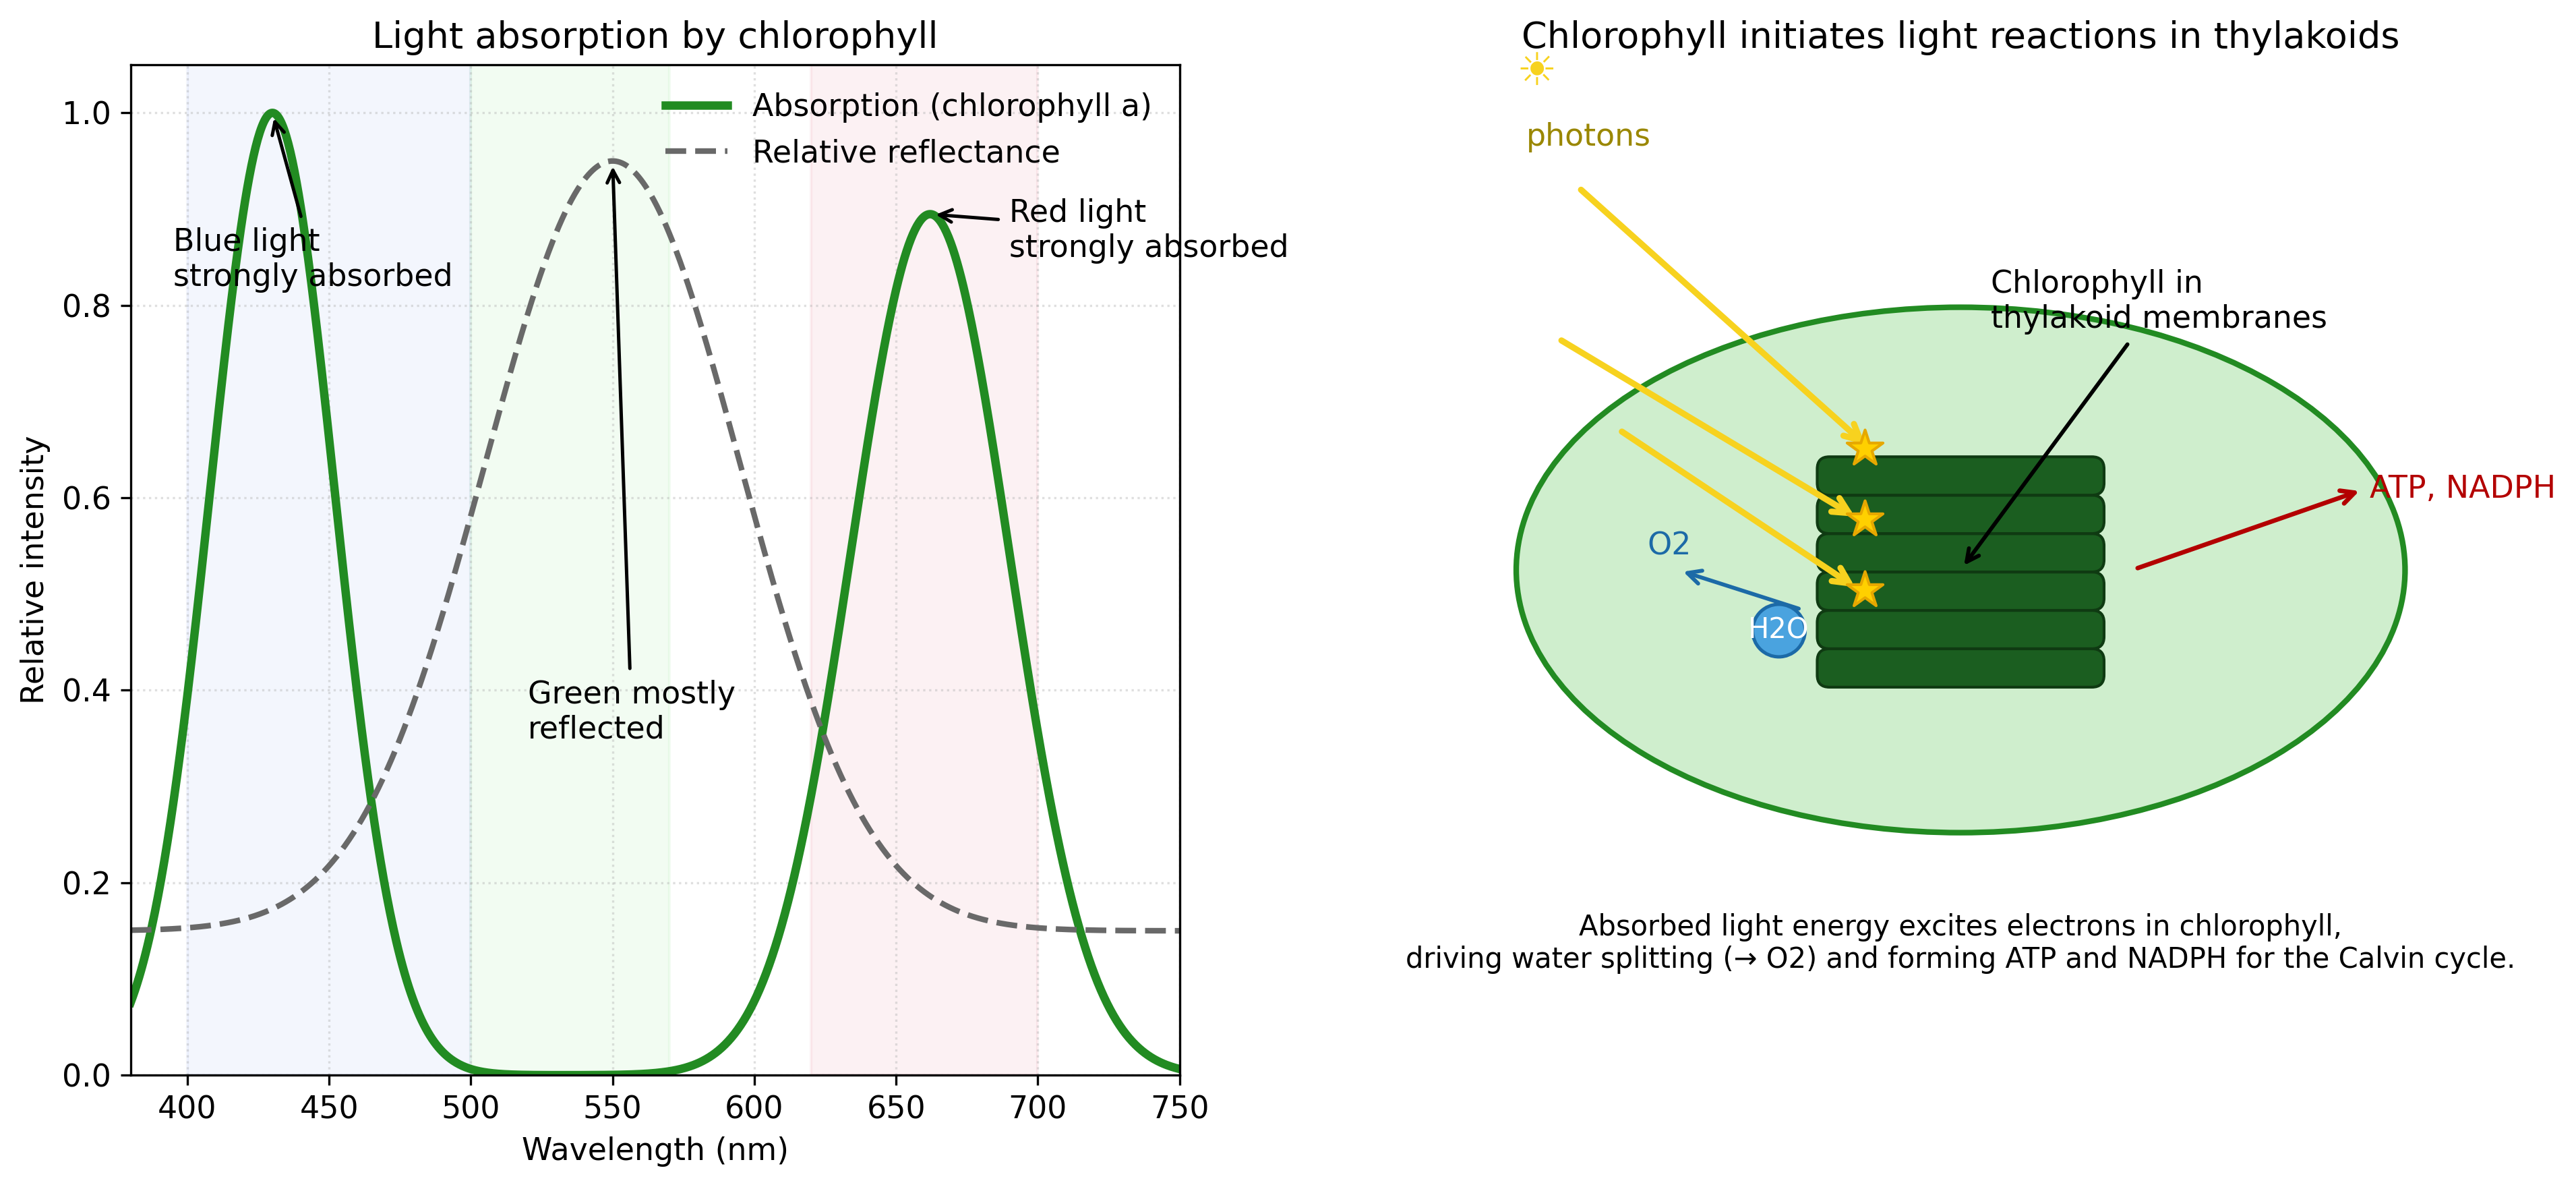

This figure's Python source:
import numpy as np
import matplotlib.pyplot as plt
from matplotlib.patches import Ellipse, FancyBboxPatch, Circle, FancyArrowPatch


def gauss(x, mu, sigma):
    return np.exp(-0.5 * ((x - mu) / sigma) ** 2)


def main():
    plt.rcParams.update({
        "font.size": 11,
        "axes.titlesize": 13,
        "axes.labelsize": 11,
        "legend.frameon": False
    })

    fig, (ax1, ax2) = plt.subplots(1, 2, figsize=(13, 6), gridspec_kw={"width_ratios": [1, 1]})
    fig.set_facecolor("white")

    # --- Left panel: Absorption vs wavelength ---
    w = np.linspace(380, 750, 1000)
    absorption_raw = 0.95 * gauss(w, 430, 22) + 0.85 * gauss(w, 662, 28)
    absorption = absorption_raw / absorption_raw.max()

    # Reflectance peak in green region (plants look green)
    reflectance = 0.15 + 0.8 * np.exp(-0.5 * ((w - 550) / 45) ** 2)
    reflectance = np.clip(reflectance, 0, 1)

    # Shaded wavelength bands
    ax1.axvspan(400, 500, color="royalblue", alpha=0.06)
    ax1.axvspan(500, 570, color="limegreen", alpha=0.06)
    ax1.axvspan(620, 700, color="crimson", alpha=0.06)

    # Curves
    ax1.plot(w, absorption, color="forestgreen", lw=3, label="Absorption (chlorophyll a)")
    ax1.plot(w, reflectance, color="dimgray", lw=2, ls="--", label="Relative reflectance")

    # Annotations for peaks and reflection
    x_blue = 430
    y_blue = np.interp(x_blue, w, absorption)
    ax1.annotate("Blue light\nstrongly absorbed",
                 xy=(x_blue, y_blue), xytext=(395, 0.82),
                 arrowprops=dict(arrowstyle="->", color="black", lw=1.2))

    x_red = 662
    y_red = np.interp(x_red, w, absorption)
    ax1.annotate("Red light\nstrongly absorbed",
                 xy=(x_red, y_red), xytext=(690, 0.85),
                 ha="left",
                 arrowprops=dict(arrowstyle="->", color="black", lw=1.2))

    x_green = 550
    y_green = np.interp(x_green, w, reflectance)
    ax1.annotate("Green mostly\nreflected",
                 xy=(x_green, y_green), xytext=(520, 0.35),
                 arrowprops=dict(arrowstyle="->", color="black", lw=1.2))

    # Formatting
    ax1.set_title("Light absorption by chlorophyll")
    ax1.set_xlabel("Wavelength (nm)")
    ax1.set_ylabel("Relative intensity")
    ax1.set_xlim(380, 750)
    ax1.set_ylim(0, 1.05)
    ax1.grid(True, ls=":", alpha=0.4)
    ax1.legend(loc="upper right")

    # --- Right panel: Schematic of chloroplast thylakoids and light reactions ---
    ax2.set_xlim(0, 10)
    ax2.set_ylim(0, 10)
    ax2.set_aspect("equal")
    ax2.axis("off")
    ax2.set_title("Chlorophyll initiates light reactions in thylakoids")

    # Chloroplast outer body
    chloroplast = Ellipse((5, 5), width=8.8, height=5.2,
                          facecolor="#cfeecd", edgecolor="forestgreen", lw=2)
    ax2.add_patch(chloroplast)

    # Granum: stack of thylakoid discs
    y0 = 5
    for i in range(-3, 3):
        y = y0 + i * 0.38
        disc = FancyBboxPatch((3.6, y), 2.8, 0.34,
                              boxstyle="round,pad=0.02,rounding_size=0.12",
                              facecolor="#1b5e20", edgecolor="#0f3a12")
        ax2.add_patch(disc)

    # Label for chlorophyll location
    ax2.annotate("Chlorophyll in\nthylakoid membranes",
                 xy=(5.0, 5.0), xytext=(5.3, 7.4), ha="left",
                 arrowprops=dict(arrowstyle="->", lw=1.4, color="black"))

    # Incoming photons (yellow arrows)
    photon_arrows = [((1.2, 8.8), (4.1, 6.2)),
                     ((1.0, 7.3), (4.0, 5.5)),
                     ((1.6, 6.4), (4.0, 4.8))]
    for (x0, y0), (x1, y1) in photon_arrows:
        ax2.add_patch(FancyArrowPatch((x0, y0), (x1, y1), arrowstyle='->',
                                      mutation_scale=14, lw=2.2, color="#f7d21f"))
    ax2.text(0.7, 9.2, "photons", color="#9a8700", fontsize=11)
    ax2.text(0.6, 9.8, "\u2600", fontsize=16, color="#f7d21f")  # sun symbol

    # Stars where photons are captured
    ax2.scatter([4.05, 4.05, 4.05], [6.2, 5.5, 4.8], marker='*', s=180,
                color="#ffd000", edgecolors="#e6a800", zorder=5)

    # Water molecule (substrate of splitting)
    water = Circle((3.2, 4.4), radius=0.26, facecolor="#4aa3df", edgecolor="#1c6aa7", lw=1.2)
    ax2.add_patch(water)
    ax2.text(3.2, 4.4, "H2O", ha='center', va='center', fontsize=10, color='white')

    # Arrow showing water splitting -> O2 release
    ax2.add_patch(FancyArrowPatch((3.45, 4.6), (2.2, 5.0), arrowstyle='->',
                                  mutation_scale=12, lw=1.4, color="#1c6aa7"))
    ax2.text(1.9, 5.15, "O2", color="#1c6aa7", fontsize=11)

    # Energy carriers produced
    ax2.add_patch(FancyArrowPatch((6.7, 5.0), (9.0, 5.8), arrowstyle='->',
                                  mutation_scale=12, lw=1.6, color="#b30000"))
    ax2.text(9.05, 5.8, "ATP, NADPH", color="#b30000", fontsize=11, va='center')

    # Caption-like explanatory note
    ax2.text(5.0, 1.0,
             "Absorbed light energy excites electrons in chlorophyll,\n"
             "driving water splitting (\u2192 O2) and forming ATP and NADPH for the Calvin cycle.",
             ha='center', va='bottom', fontsize=10)

    plt.tight_layout()
    out_name = "chlorophyll_light_absorption.png"
    plt.savefig(out_name, dpi=300, bbox_inches='tight')
    print(f"Saved figure to {out_name}")


if __name__ == "__main__":
    main()
